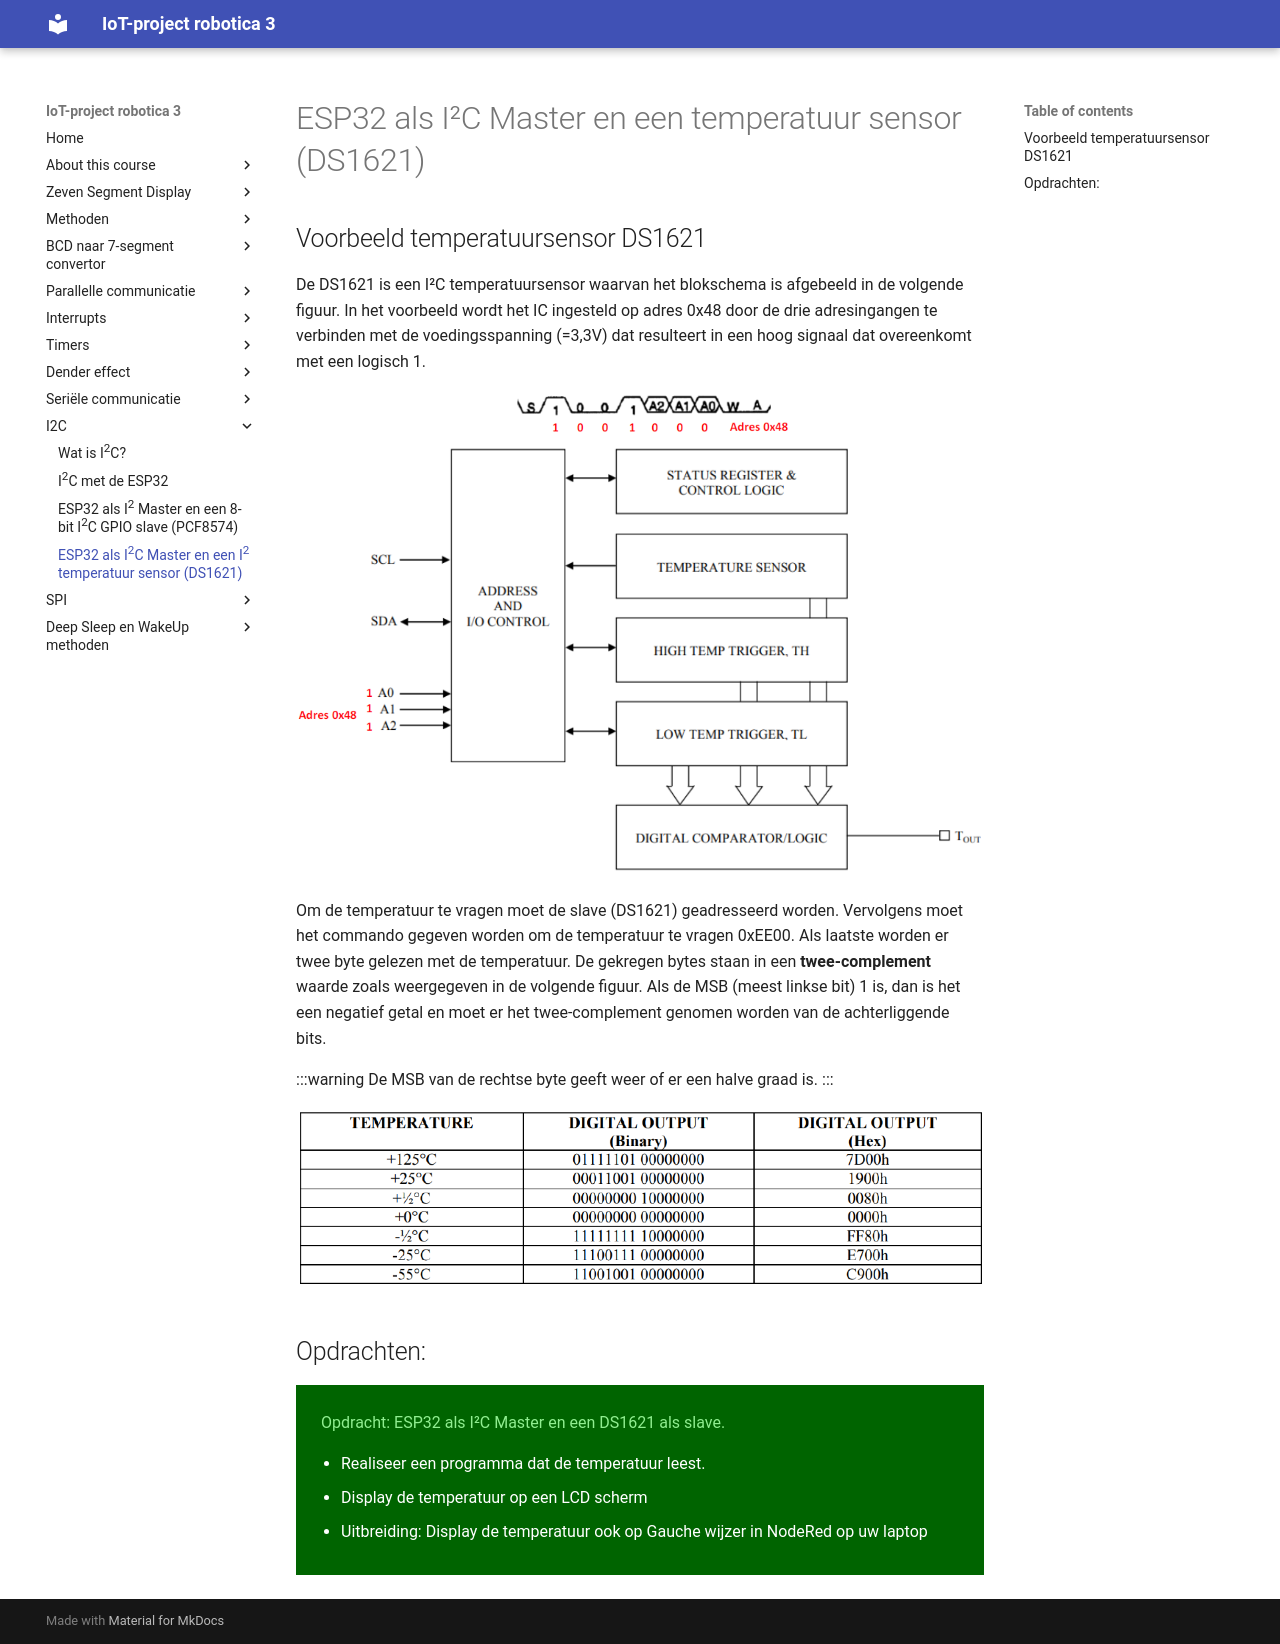

repository: frankyloret/IoT_project_robotica3 · page: 9_i2c/04-DS1621/index.html · generator: mkdocs

---
mathjax:
  presets: '\def\lr#1#2#3{\left#1#2\right#3}'
---

# ESP32 als I²C Master en een temperatuur sensor (DS1621)

## Voorbeeld temperatuursensor DS1621

De DS1621 is een I²C temperatuursensor waarvan het blokschema is afgebeeld in de volgende figuur. In het voorbeeld wordt het IC ingesteld op adres 0x48 door de drie adresingangen te verbinden met de voedingsspanning (=3,3V) dat resulteert in een hoog signaal dat overeenkomt met een logisch 1.

![Blokschema van een DS1621.](./images/ds.png)

Om de temperatuur te vragen moet de slave (DS1621) geadresseerd worden. Vervolgens moet het commando gegeven worden om de temperatuur te vragen 0xEE00. Als laatste worden er twee byte gelezen met de temperatuur. De gekregen bytes staan in een **twee-complement** waarde zoals weergegeven in de volgende figuur.
Als de MSB (meest linkse bit) 1 is, dan is het een negatief getal en moet er het twee-complement genomen worden van de achterliggende bits.

:::warning
De MSB van de rechtse byte geeft weer of er een halve graad is.
:::

![Voorbeeld temperatuurwaarden van de DS1621.](./images/tb.png)

## Opdrachten:

<div style="background-color:darkgreen; text-align:left; vertical-align:left; padding:15px;">
<p style="color:lightgreen; margin:10px">
Opdracht: ESP32 als I²C Master en een DS1621 als slave.
<ul style="color: white;">
<li>Realiseer een programma dat de temperatuur leest.</li>
<li>Display de temperatuur op een LCD scherm</li>
<li>Uitbreiding: Display de temperatuur ook op Gauche wijzer in NodeRed op uw laptop</li>
</ul>
</p>
</div>
